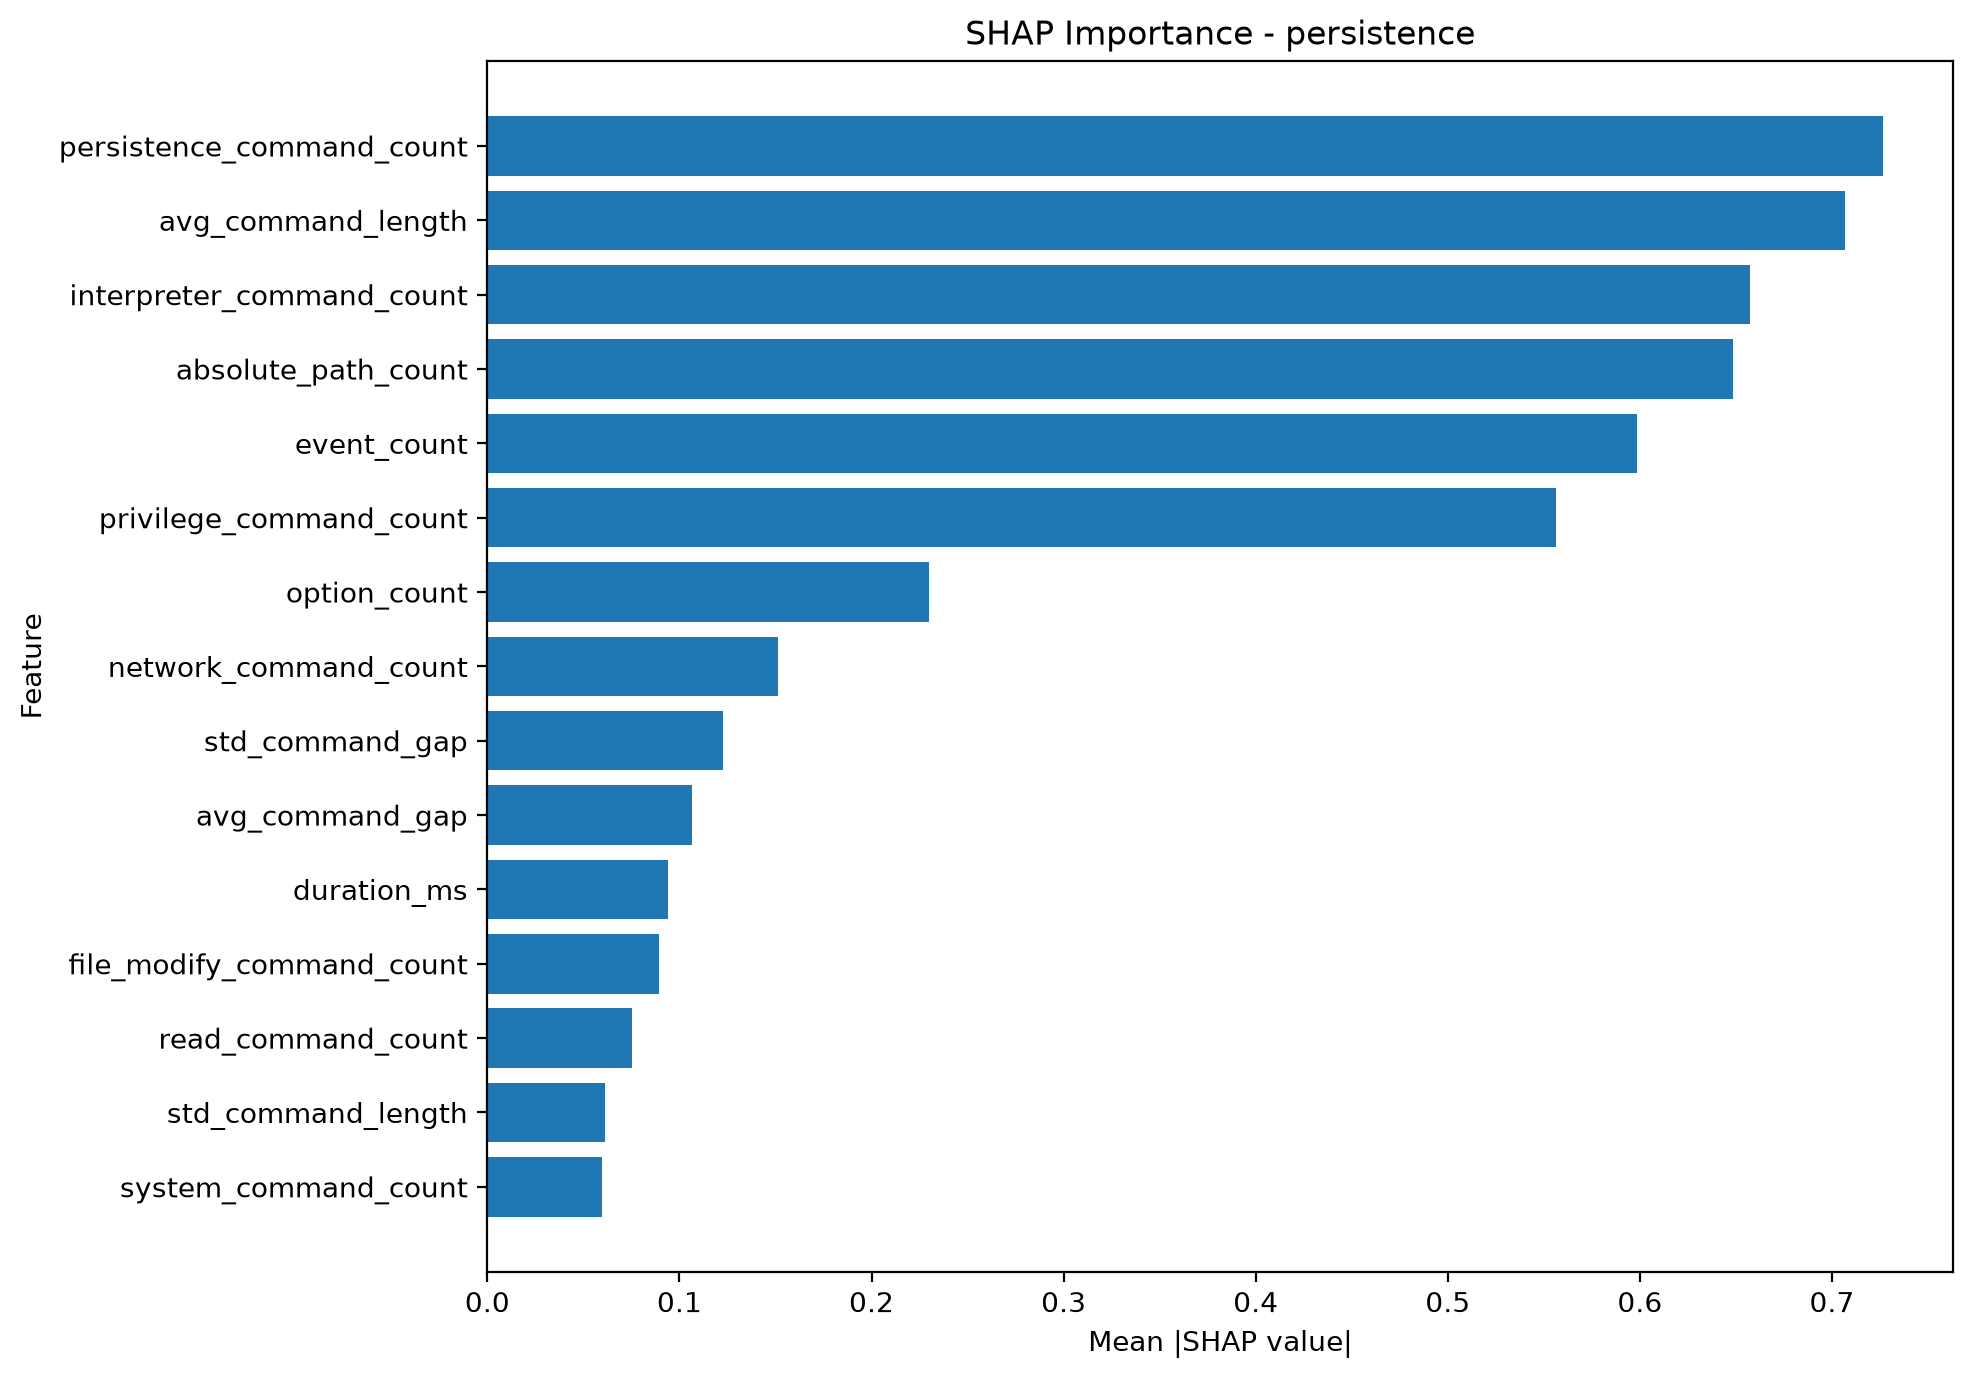

The data file committed next to this chart (first rows):
feature, mean_absolute_shap
persistence_command_count, 0.7267
avg_command_length, 0.7067
interpreter_command_count, 0.6572
absolute_path_count, 0.6485
event_count, 0.5984
privilege_command_count, 0.5563
option_count, 0.2301
network_command_count, 0.1514
std_command_gap, 0.1225
avg_command_gap, 0.1068
duration_ms, 0.09407
file_modify_command_count, 0.08923
read_command_count, 0.07516
std_command_length, 0.06149
system_command_count, 0.05982
max_command_gap, 0.05933
transfer_command_count, 0.05494
unique_command_count, 0.0282
unique_transition_count, 0.02622
min_command_length, 0.02176
command_diversity, 0.02169
redirection_count, 0.01927
filesystem_command_count, 0.01751
unique_category_count, 0.01691
process_command_count, 0.01099
identity_command_count, 0.007135
shell_metacharacter_count, 0.005885
command_count, 0.003871
repeated_command_count, 0.001704
transition_count, 0.0
